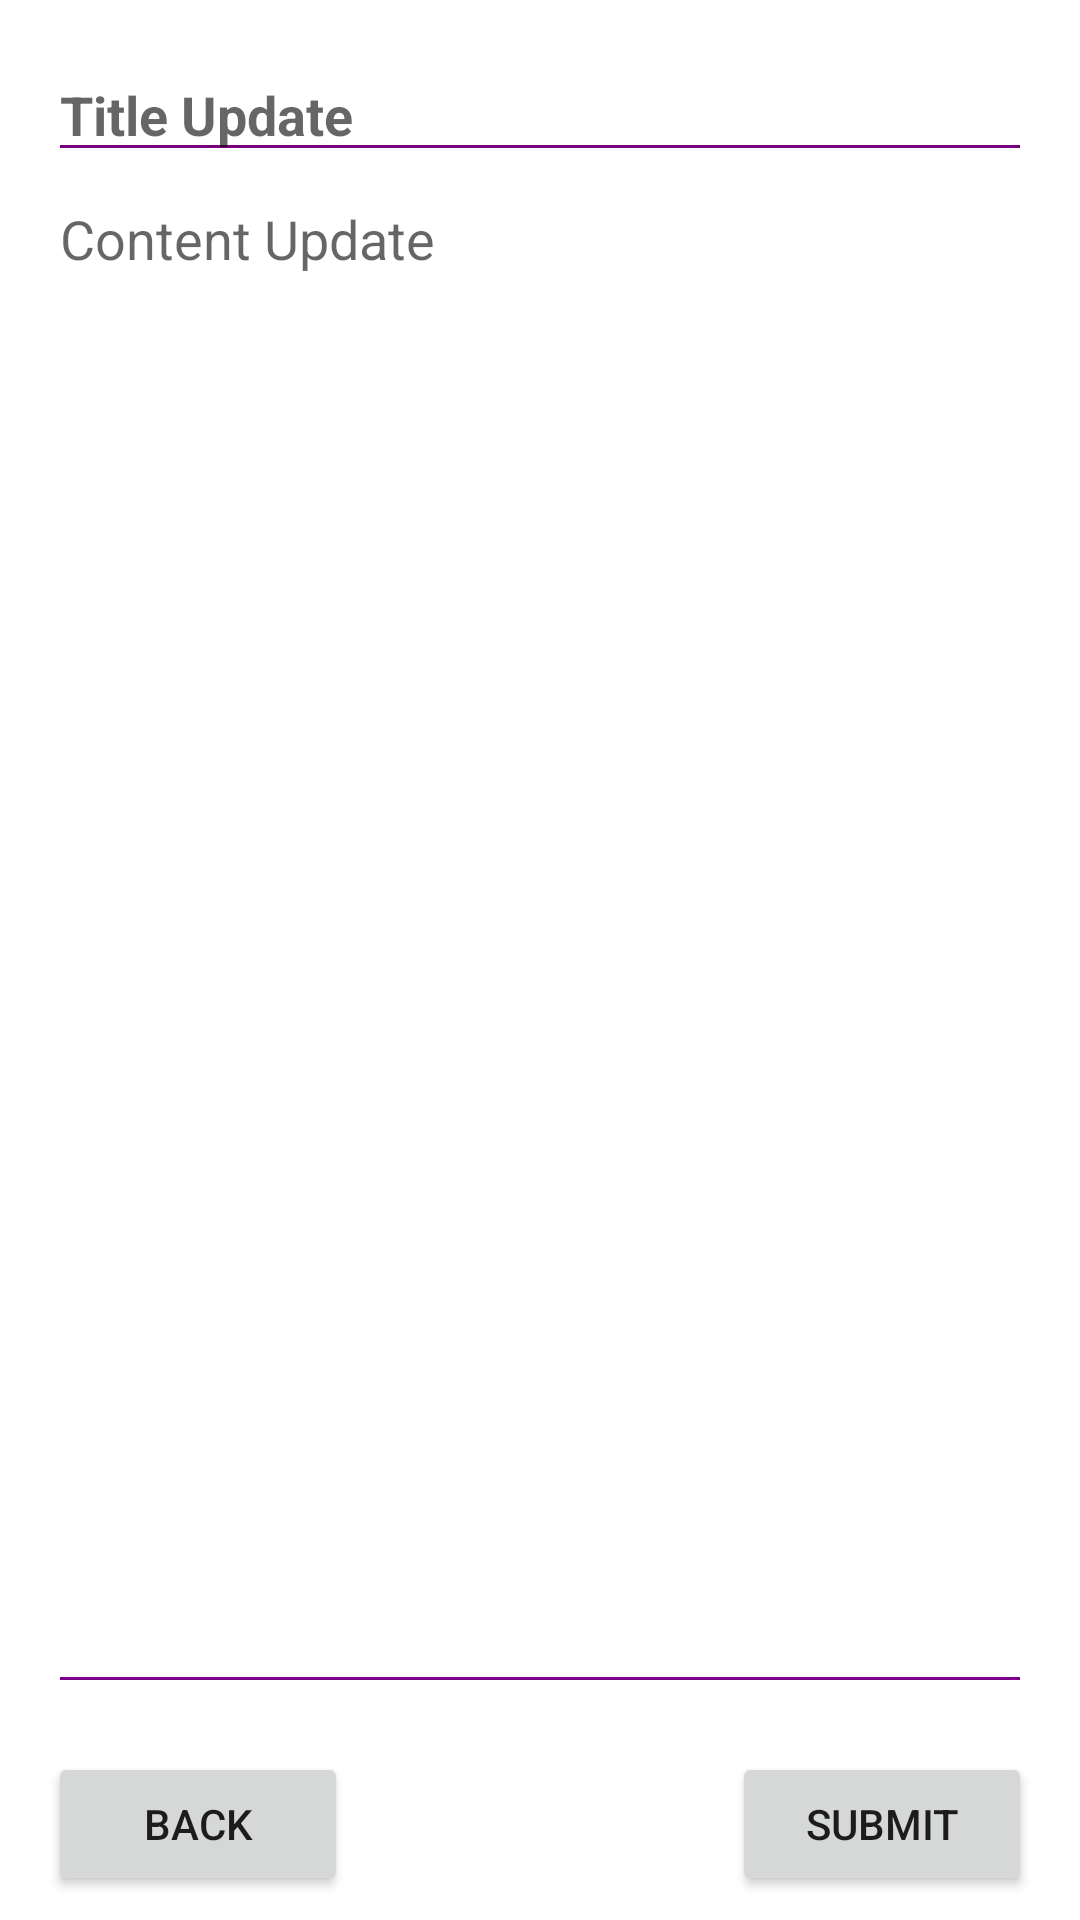

Layout XML and referenced resources for this Android screen:
<!-- AndroidManifest.xml: application theme Theme.TugasUTSGenap2023AKBIF410120136 -->
<!-- res/layout/activity_update.xml -->
<?xml version="1.0" encoding="utf-8"?>
<androidx.constraintlayout.widget.ConstraintLayout xmlns:android="http://schemas.android.com/apk/res/android"
    xmlns:app="http://schemas.android.com/apk/res-auto"
    xmlns:tools="http://schemas.android.com/tools"
    android:layout_width="match_parent"
    android:layout_height="match_parent"
    tools:context="com.example.tugasutsgenap2023akbif410120136.main.catatanharian.UpdateActivity">

    <Button
        android:layout_height="wrap_content"
        android:layout_width="100dp"
        app:layout_constraintEnd_toEndOf="parent"
        app:layout_constraintBottom_toBottomOf="parent"
        android:text="Submit"
        android:layout_marginBottom="8dp"
        android:layout_marginEnd="16dp"
        android:layout_marginStart="16dp"
        android:id="@+id/btn_submit"/>

    <Button
        android:layout_height="wrap_content"
        android:layout_width="100dp"
        app:layout_constraintStart_toStartOf="parent"
        app:layout_constraintBottom_toBottomOf="parent"
        android:text="Back"
        android:layout_marginBottom="8dp"
        android:layout_marginEnd="16dp"
        android:layout_marginStart="16dp"
        android:id="@+id/btn_back"/>

    <EditText
        android:layout_height="wrap_content"
        android:layout_width="0dp"
        app:layout_constraintStart_toStartOf="parent"
        app:layout_constraintEnd_toEndOf="parent"
        android:layout_marginEnd="16dp"
        android:layout_marginStart="16dp"
        android:id="@+id/title_note"
        app:layout_constraintTop_toTopOf="parent"
        android:textStyle="bold"
        android:maxLength="20"
        android:inputType="textPersonName"
        android:hint="Title Update"
        android:ems="10"
        android:backgroundTint="#78007C"
        android:layout_marginTop="16dp"/>

    <EditText
        android:id="@+id/content_note"
        android:layout_width="0dp"
        android:layout_height="0dp"
        android:layout_marginStart="16dp"
        android:layout_marginEnd="16dp"
        android:layout_marginBottom="16dp"
        android:backgroundTint="#7C008A"
        android:ems="10"
        android:gravity="start|top"
        android:hint="Content Update"
        android:inputType="textMultiLine"
        app:layout_constraintBottom_toTopOf="@+id/btn_submit"
        app:layout_constraintEnd_toEndOf="parent"
        app:layout_constraintHorizontal_bias="0.0"
        app:layout_constraintStart_toStartOf="parent"
        app:layout_constraintTop_toBottomOf="@+id/title_note" />

</androidx.constraintlayout.widget.ConstraintLayout>
<!-- resources referenced by this layout -->
<resources>
  <style name="Theme.TugasUTSGenap2023AKBIF410120136" parent="Theme.MaterialComponents.DayNight.DarkActionBar">
          
          <item name="colorPrimary">@color/purple_500</item>
          <item name="colorPrimaryVariant">@color/purple_700</item>
          <item name="colorOnPrimary">@color/white</item>
          
          <item name="colorSecondary">@color/teal_200</item>
          <item name="colorSecondaryVariant">@color/teal_700</item>
          <item name="colorOnSecondary">@color/black</item>
          
          <item name="android:statusBarColor">?attr/colorPrimaryVariant</item>
          
      </style>
  <!-- not gathered from this repository: default colours our renderer supplied (Android Studio template values) -->
  <color name="purple_500">#FF6200EE</color>
  <color name="purple_700">#FF3700B3</color>
  <color name="teal_200">#FF03DAC5</color>
  <color name="teal_700">#FF018786</color>
  <color name="black">#FF000000</color>
  <color name="white">#FFFFFFFF</color>
</resources>
